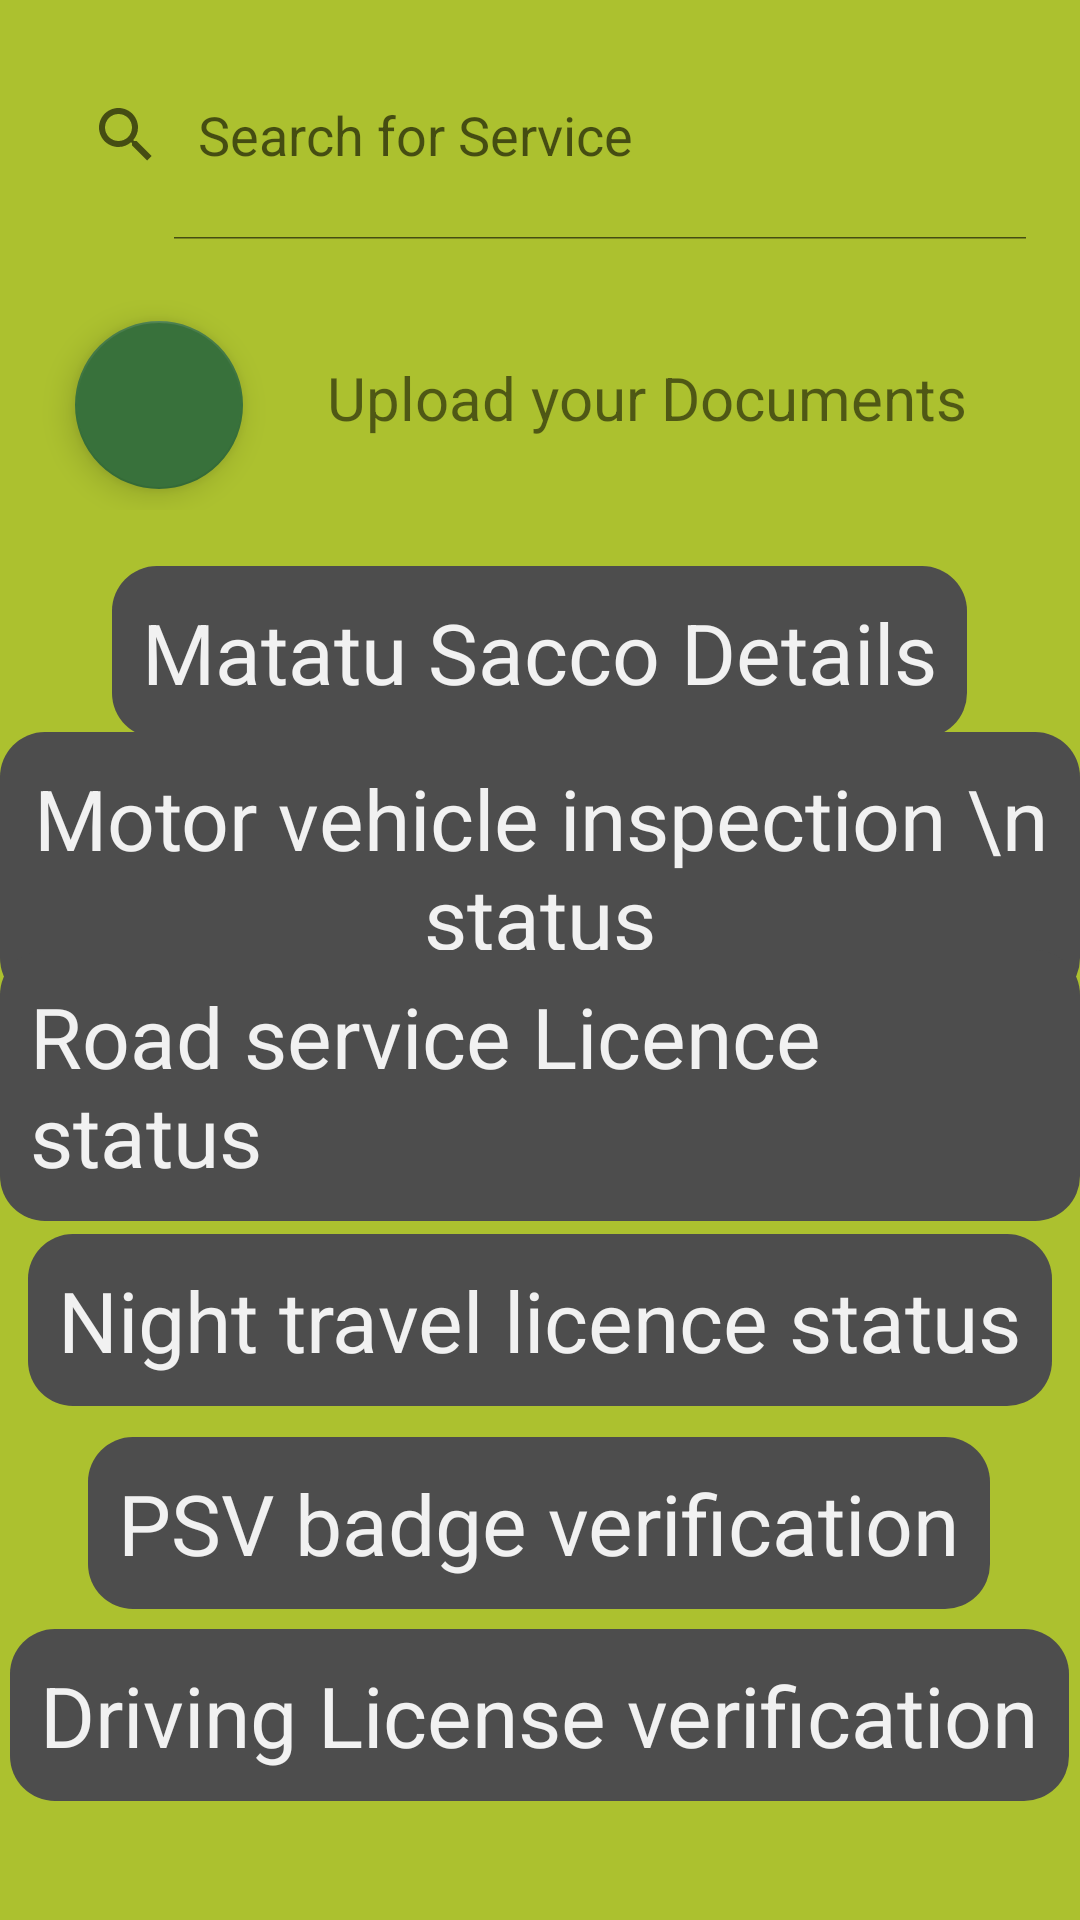

Write the Android layout XML for this screen, with the resource values it uses.
<!-- AndroidManifest.xml: application theme Theme.eTransport -->
<!-- res/layout/activity_services.xml -->
<?xml version="1.0" encoding="utf-8"?>
<androidx.constraintlayout.widget.ConstraintLayout xmlns:android="http://schemas.android.com/apk/res/android"
    xmlns:app="http://schemas.android.com/apk/res-auto"
    xmlns:tools="http://schemas.android.com/tools"
    android:layout_width="match_parent"
    android:layout_height="match_parent"
    android:background="#ACC12F"
    tools:context=".ServicesActivity">


    <SearchView
        android:id="@+id/searchprescriptions"
        android:layout_width="match_parent"
        android:layout_height="70dp"
        android:layout_marginStart="10dp"
        android:layout_marginTop="10dp"
        android:layout_marginEnd="10dp"
        android:background="@drawable/background_searchview"
        android:iconifiedByDefault="false"
        android:queryHint="Search for Service"
        app:layout_constraintEnd_toEndOf="parent"
        app:layout_constraintStart_toStartOf="parent"
        app:layout_constraintTop_toTopOf="parent" >

    </SearchView>

    <RelativeLayout
        android:id="@+id/relativeLayout"
        android:layout_width="match_parent"
        android:layout_height="70dp"
        android:layout_marginTop="20dp"
        android:layout_marginBottom="20dp"
        android:layout_marginStart="10dp"
        android:layout_marginEnd="10dp"
        android:background="@drawable/background_searchview"
        app:layout_constraintEnd_toEndOf="parent"
        app:layout_constraintStart_toStartOf="parent"
        app:layout_constraintTop_toBottomOf="@+id/searchprescriptions">


        <com.google.android.material.floatingactionbutton.FloatingActionButton
            android:id="@+id/floatingActionButtonprescriptions"
            android:layout_width="wrap_content"
            android:layout_height="wrap_content"
            android:layout_alignParentStart="true"
            android:layout_alignParentTop="true"
            android:layout_alignParentBottom="true"
            android:layout_marginStart="15dp"
            android:layout_marginTop="7dp"
            android:layout_marginBottom="7dp"
            android:clickable="true"
            android:src="@drawable/baseline_post_add_24" />

        <TextView
            android:id="@+id/tv_uploadprescription"
            android:layout_width="276dp"
            android:layout_height="30dp"
            android:layout_alignParentTop="true"
            android:layout_alignParentEnd="true"
            android:layout_alignParentBottom="true"
            android:layout_marginStart="28dp"
            android:layout_marginTop="19dp"
            android:layout_marginEnd="18dp"
            android:layout_marginBottom="19dp"
            android:layout_toEndOf="@+id/floatingActionButtonprescriptions"
            android:text="Upload your Documents"
            android:textSize="20sp" />
    </RelativeLayout>

    <TextView
        android:id="@+id/textView3"
        android:layout_width="wrap_content"
        android:layout_height="wrap_content"
        android:background="@drawable/servback"
        android:padding="10dp"
        android:text="Matatu Sacco Details"
        android:textColor="#f1f1f1"
        android:textSize="28sp"
        app:layout_constraintBottom_toBottomOf="parent"
        app:layout_constraintEnd_toEndOf="parent"
        app:layout_constraintHorizontal_bias="0.496"
        app:layout_constraintStart_toStartOf="parent"
        app:layout_constraintTop_toTopOf="parent"
        app:layout_constraintVertical_bias="0.324" />

    <TextView
        android:id="@+id/textView4"
        android:layout_width="wrap_content"
        android:layout_height="wrap_content"
        android:background="@drawable/servback"
        android:padding="10dp"
        android:text="Motor vehicle inspection \n status"
        android:textAlignment="center"
        android:textColor="#f1f1f1"
        android:textSize="28sp"
        app:layout_constraintBottom_toBottomOf="parent"
        app:layout_constraintEnd_toEndOf="parent"
        app:layout_constraintHorizontal_bias="0.576"
        app:layout_constraintStart_toStartOf="parent"
        app:layout_constraintTop_toTopOf="parent"
        app:layout_constraintVertical_bias="0.444" />

    <TextView
        android:id="@+id/textView5"
        android:layout_width="wrap_content"
        android:layout_height="wrap_content"
        android:background="@drawable/servback"
        android:padding="10dp"
        android:text="Road service Licence status"
        android:textColor="#f1f1f1"
        android:textSize="28sp"
        app:layout_constraintBottom_toBottomOf="parent"
        app:layout_constraintEnd_toEndOf="parent"
        app:layout_constraintHorizontal_bias="0.487"
        app:layout_constraintStart_toStartOf="parent"
        app:layout_constraintTop_toTopOf="parent"
        app:layout_constraintVertical_bias="0.576" />

    <TextView
        android:id="@+id/textView6"
        android:layout_width="wrap_content"
        android:layout_height="wrap_content"
        android:background="@drawable/servback"
        android:padding="10dp"
        android:text="Night travel licence status"
        android:textColor="#f1f1f1"
        android:textSize="28sp"
        app:layout_constraintBottom_toBottomOf="parent"
        app:layout_constraintEnd_toEndOf="parent"
        app:layout_constraintHorizontal_bias="0.492"
        app:layout_constraintStart_toStartOf="parent"
        app:layout_constraintTop_toTopOf="parent"
        app:layout_constraintVertical_bias="0.706" />

    <TextView
        android:id="@+id/textView7"
        android:layout_width="wrap_content"
        android:layout_height="wrap_content"
        android:background="@drawable/servback"
        android:padding="10dp"
        android:text="PSV badge verification"
        android:textColor="#f1f1f1"
        android:textSize="28sp"
        app:layout_constraintBottom_toBottomOf="parent"
        app:layout_constraintEnd_toEndOf="parent"
        app:layout_constraintHorizontal_bias="0.495"
        app:layout_constraintStart_toStartOf="parent"
        app:layout_constraintTop_toTopOf="parent"
        app:layout_constraintVertical_bias="0.822" />

    <TextView
        android:id="@+id/textView8"
        android:layout_width="wrap_content"
        android:layout_height="wrap_content"
        android:background="@drawable/servback"
        android:padding="10dp"
        android:text="Driving License verification"
        android:textColor="#f1f1f1"
        android:textSize="28sp"
        app:layout_constraintBottom_toBottomOf="parent"
        app:layout_constraintEnd_toEndOf="parent"
        app:layout_constraintHorizontal_bias="0.49"
        app:layout_constraintStart_toStartOf="parent"
        app:layout_constraintTop_toTopOf="parent"
        app:layout_constraintVertical_bias="0.932" />


</androidx.constraintlayout.widget.ConstraintLayout>
<!-- resources referenced by this layout -->
<resources>
  <!-- drawable servback (drawable) -->
  <?xml version="1.0" encoding="utf-8"?>
  <shape xmlns:android="http://schemas.android.com/apk/res/android"
      android:shape="rectangle">
      <solid android:color="#4d4d4d"/>
      <corners android:radius="15dp"/>
  </shape>
  <style name="Theme.eTransport" parent="Theme.MaterialComponents.Light.DarkActionBar">
          
          <item name="colorPrimary">#4E4816</item>
          <item name="colorPrimaryVariant">@color/purple_700</item>
          <item name="colorOnPrimary">#A65840</item>
          
          <item name="colorSecondary">#38713B</item>
          <item name="colorSecondaryVariant">#A269AC</item>
          <item name="colorOnSecondary">@color/black</item>
          
          <item name="android:statusBarColor">@color/black</item>
          
      </style>
  <!-- not gathered from this repository: default colours our renderer supplied (Android Studio template values) -->
  <color name="purple_700">#FF3700B3</color>
  <color name="black">#FF000000</color>
</resources>
